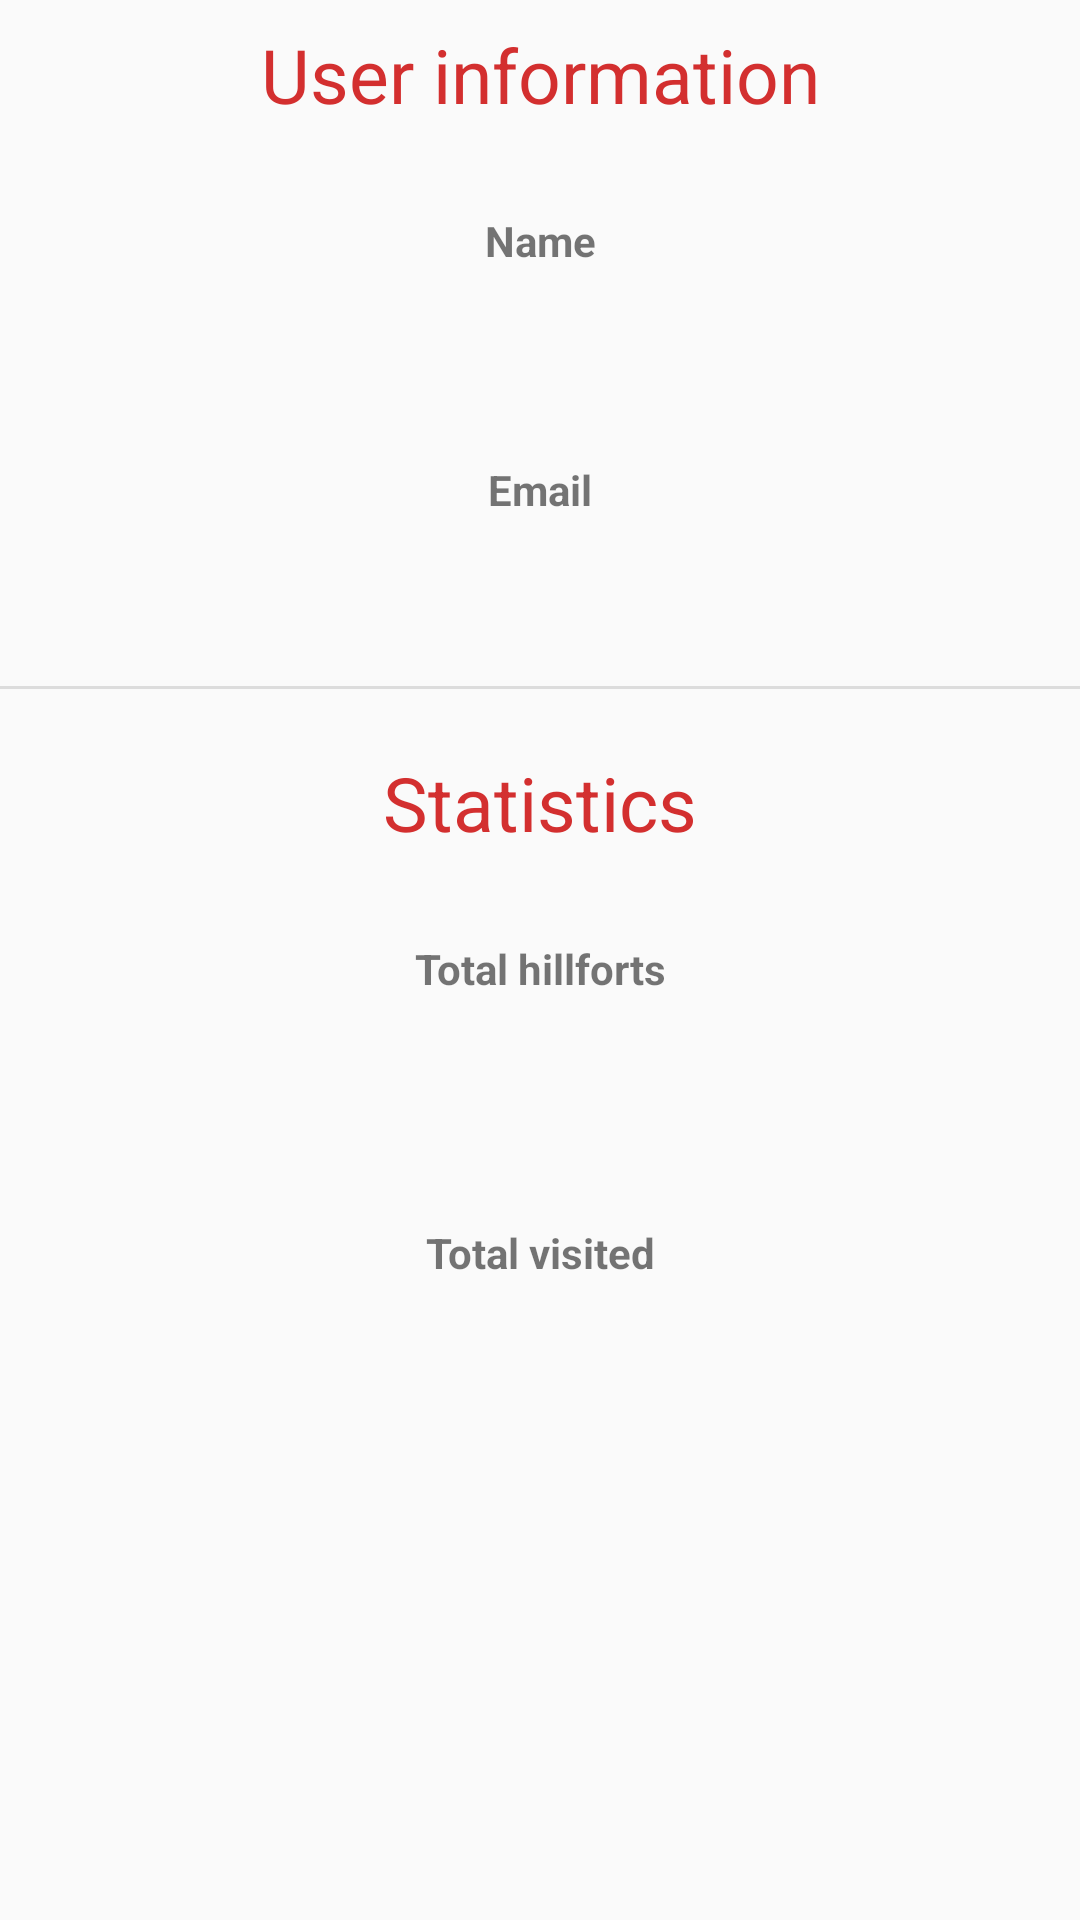

Reconstruct the res/layout file that produces this screen, plus the resources it refers to.
<!-- AndroidManifest.xml: application theme AppTheme -->
<!-- res/layout/activity_account.xml -->
<?xml version="1.0" encoding="utf-8"?>
<RelativeLayout xmlns:android="http://schemas.android.com/apk/res/android"

    xmlns:app="http://schemas.android.com/apk/res-auto"
    xmlns:tools="http://schemas.android.com/tools"
    android:layout_width="match_parent"
    android:layout_height="match_parent"
    tools:context="ie.wit.hillforts.activities.AccountActivity">

    <TextView
        android:id="@+id/account_info"
        android:layout_width="match_parent"
        android:layout_height="wrap_content"
        android:padding="8dp"
        android:textSize="25dp"
        android:gravity = "center"
        android:textColor="@color/secondaryColor"
        android:text="User information" />


    <TextView
        android:id="@+id/name"
        android:layout_width="match_parent"
        android:layout_height="wrap_content"
        android:layout_below="@id/account_info"
        android:layout_marginTop="13dp"
        android:padding="8dp"
        android:gravity = "center"
        android:textStyle="bold"
        android:text="Name" />

    <TextView
        android:id="@+id/tv_first_name"
        android:layout_width="match_parent"
        android:layout_height="wrap_content"
        android:layout_below="@id/name"
        android:padding="8dp"
        android:gravity = "center"
        android:textStyle="bold"
        android:textColor="@color/secondaryColor" />


    <TextView
        android:id="@+id/email"
        android:layout_width="match_parent"
        android:layout_height="wrap_content"
        android:layout_below="@id/tv_first_name"
        android:layout_marginTop="13dp"
        android:padding="8dp"
        android:gravity = "center"
        android:textStyle="bold"
        android:text="Email" />

    <TextView
        android:id="@+id/tv_email"
        android:layout_width="match_parent"
        android:layout_height="wrap_content"
        android:layout_below="@id/email"
        android:padding="8dp"
        android:gravity = "center"
        android:textStyle="bold"
        android:textColor="@color/secondaryColor"/>


















































    <View
        android:id="@+id/divider2"
        android:layout_width="match_parent"
        android:layout_height="1dp"
        android:layout_below="@id/tv_email"
        android:layout_marginTop="13dp"
        android:background="?android:attr/listDivider" />


    <TextView
        android:id="@+id/textView2"
        android:layout_width="match_parent"
        android:layout_height="wrap_content"
        android:layout_below="@id/divider2"
        android:layout_marginTop="13dp"
        android:padding="8dp"
        android:textSize="25dp"
        android:gravity = "center"
        android:textColor="@color/secondaryColor"
        android:text="Statistics" />


    <TextView
        android:id="@+id/total_hillforts"
        android:layout_width="match_parent"
        android:layout_height="wrap_content"
        android:layout_below="@id/textView2"
        android:layout_marginTop="13dp"
        android:padding="8dp"
        android:gravity = "center"
        android:textStyle="bold"
        android:text="Total hillforts" />

    <TextView
        android:id="@+id/tv_total_hillforts"
        android:layout_width="match_parent"
        android:layout_height="wrap_content"
        android:layout_below="@id/total_hillforts"
        android:padding="8dp"
        android:textSize="23dp"
        android:gravity = "center"
        android:textStyle="bold"
        android:textColor="@color/secondaryColor"/>


    <TextView
        android:id="@+id/total_visited"
        android:layout_width="match_parent"
        android:layout_height="wrap_content"
        android:layout_below="@id/tv_total_hillforts"
        android:layout_marginTop="13dp"
        android:padding="8dp"
        android:gravity = "center"
        android:textStyle="bold"
        android:text="Total visited" />

    <TextView
        android:id="@+id/tv_total_visited"
        android:layout_width="match_parent"
        android:layout_height="wrap_content"
        android:layout_below="@id/total_visited"
        android:padding="8dp"
        android:textSize="23dp"
        android:gravity = "center"
        android:textStyle="bold"
        android:textColor="@color/secondaryColor"/>

</RelativeLayout>
<!-- resources referenced by this layout -->
<resources>
  <color name="secondaryColor">#d32f2f</color>
  <style name="AppTheme" parent="Theme.AppCompat.Light.DarkActionBar">
          
          <item name="colorPrimary">@color/colorPrimary</item>
          <item name="colorPrimaryDark">@color/colorPrimaryDark</item>
          <item name="colorAccent">@color/colorAccent</item>
      </style>
  <!-- not gathered from this repository: default colours our renderer supplied (Android Studio template values) -->
  <color name="colorPrimary">#FF6200EE</color>
  <color name="colorPrimaryDark">#FF3700B3</color>
  <color name="colorAccent">#FF03DAC5</color>
</resources>
